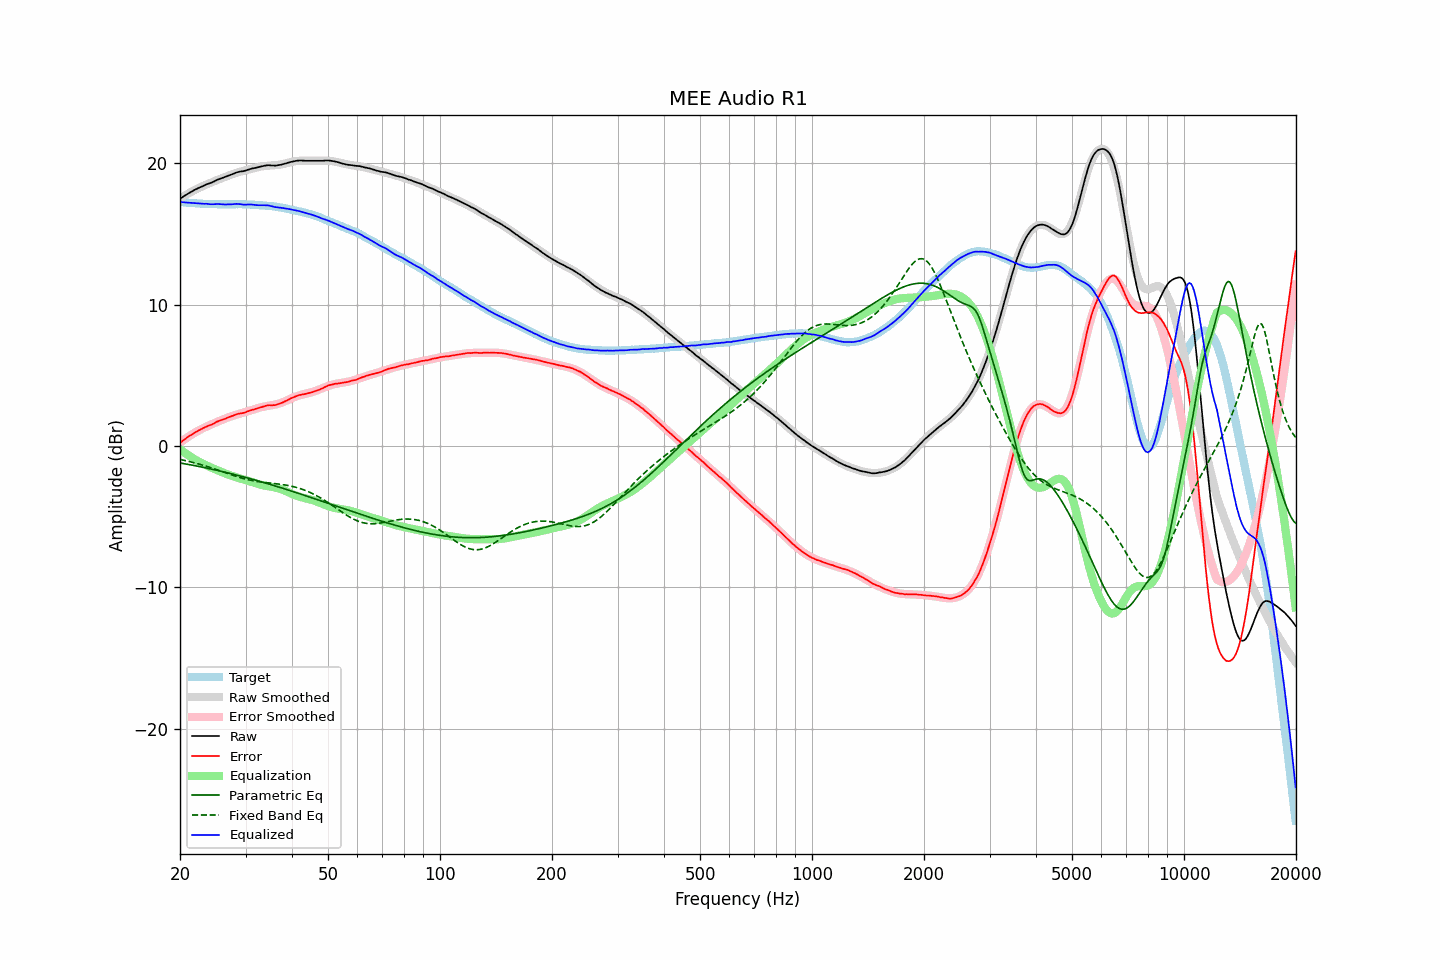

Values plotted in this chart, from the file beside it:
frequency, raw, error, smoothed, error_smoothed, equalization, parametric_eq, fixed_band_eq, equalized_raw, equalized_smoothed, target
20.00, 17.49, 0.22, 17.50, 0.23, -0.23, -1.20, -0.95, 17.26, 17.27, 17.27
20.20, 17.56, 0.31, 17.57, 0.31, -0.31, -1.22, -0.97, 17.25, 17.26, 17.26
20.40, 17.64, 0.40, 17.64, 0.40, -0.40, -1.24, -1.00, 17.24, 17.24, 17.24
20.61, 17.71, 0.48, 17.71, 0.48, -0.48, -1.26, -1.02, 17.23, 17.23, 17.23
20.81, 17.78, 0.57, 17.78, 0.56, -0.56, -1.28, -1.05, 17.22, 17.22, 17.21
21.02, 17.85, 0.65, 17.85, 0.64, -0.64, -1.30, -1.07, 17.21, 17.21, 17.20
21.23, 17.92, 0.73, 17.91, 0.72, -0.72, -1.32, -1.10, 17.21, 17.20, 17.19
21.44, 17.98, 0.78, 17.98, 0.79, -0.79, -1.34, -1.13, 17.19, 17.19, 17.20
21.66, 18.04, 0.86, 18.04, 0.86, -0.86, -1.36, -1.16, 17.18, 17.18, 17.18
21.87, 18.11, 0.93, 18.10, 0.93, -0.93, -1.39, -1.19, 17.18, 17.17, 17.18
22.09, 18.16, 1.00, 18.16, 1.00, -1.00, -1.41, -1.22, 17.16, 17.16, 17.16
22.31, 18.22, 1.06, 18.22, 1.06, -1.06, -1.43, -1.25, 17.16, 17.15, 17.16
22.54, 18.27, 1.12, 18.27, 1.12, -1.12, -1.45, -1.28, 17.15, 17.15, 17.15
22.76, 18.32, 1.18, 18.32, 1.18, -1.18, -1.48, -1.31, 17.14, 17.14, 17.14
22.99, 18.37, 1.24, 18.37, 1.24, -1.24, -1.50, -1.35, 17.13, 17.14, 17.13
23.22, 18.42, 1.30, 18.42, 1.29, -1.29, -1.52, -1.38, 17.13, 17.13, 17.12
23.45, 18.48, 1.35, 18.47, 1.35, -1.35, -1.55, -1.42, 17.13, 17.13, 17.13
23.69, 18.53, 1.41, 18.52, 1.40, -1.40, -1.57, -1.45, 17.13, 17.12, 17.12
23.92, 18.56, 1.45, 18.57, 1.45, -1.45, -1.59, -1.49, 17.11, 17.12, 17.11
24.16, 18.60, 1.48, 18.62, 1.50, -1.50, -1.62, -1.53, 17.10, 17.11, 17.12
24.40, 18.65, 1.54, 18.66, 1.55, -1.55, -1.64, -1.56, 17.10, 17.11, 17.11
24.65, 18.70, 1.59, 18.71, 1.60, -1.60, -1.67, -1.60, 17.10, 17.11, 17.11
24.89, 18.76, 1.65, 18.76, 1.65, -1.65, -1.69, -1.64, 17.11, 17.11, 17.11
25.14, 18.82, 1.72, 18.80, 1.70, -1.70, -1.72, -1.68, 17.12, 17.10, 17.10
25.39, 18.86, 1.76, 18.85, 1.75, -1.75, -1.75, -1.72, 17.11, 17.10, 17.10
25.65, 18.90, 1.80, 18.89, 1.79, -1.79, -1.77, -1.76, 17.11, 17.10, 17.10
25.91, 18.94, 1.85, 18.94, 1.84, -1.84, -1.80, -1.80, 17.10, 17.10, 17.09
26.16, 18.98, 1.88, 18.99, 1.89, -1.89, -1.82, -1.84, 17.09, 17.10, 17.10
26.43, 19.02, 1.92, 19.03, 1.94, -1.94, -1.85, -1.88, 17.08, 17.10, 17.10
26.69, 19.07, 1.97, 19.08, 1.98, -1.98, -1.88, -1.92, 17.09, 17.10, 17.10
26.96, 19.12, 2.02, 19.12, 2.03, -2.03, -1.91, -1.96, 17.09, 17.10, 17.10
27.23, 19.16, 2.07, 19.17, 2.07, -2.07, -1.93, -2.00, 17.09, 17.10, 17.09
27.50, 19.20, 2.11, 19.20, 2.11, -2.11, -1.96, -2.04, 17.10, 17.10, 17.09
27.77, 19.24, 2.14, 19.24, 2.14, -2.14, -1.99, -2.07, 17.10, 17.10, 17.10
28.05, 19.29, 2.20, 19.28, 2.18, -2.18, -2.02, -2.11, 17.11, 17.10, 17.10
28.33, 19.34, 2.24, 19.31, 2.21, -2.21, -2.05, -2.15, 17.13, 17.10, 17.10
28.62, 19.37, 2.27, 19.35, 2.25, -2.25, -2.08, -2.18, 17.12, 17.10, 17.10
28.90, 19.40, 2.29, 19.39, 2.29, -2.29, -2.11, -2.22, 17.12, 17.10, 17.11
29.19, 19.42, 2.32, 19.42, 2.32, -2.32, -2.14, -2.25, 17.10, 17.10, 17.10
29.48, 19.43, 2.33, 19.45, 2.35, -2.35, -2.17, -2.28, 17.08, 17.10, 17.10
29.78, 19.45, 2.35, 19.48, 2.38, -2.38, -2.20, -2.32, 17.07, 17.09, 17.10
30.08, 19.49, 2.40, 19.51, 2.42, -2.42, -2.23, -2.34, 17.07, 17.09, 17.09
30.38, 19.53, 2.45, 19.54, 2.45, -2.45, -2.26, -2.37, 17.08, 17.09, 17.08
30.68, 19.56, 2.48, 19.56, 2.48, -2.48, -2.29, -2.40, 17.08, 17.08, 17.08
30.99, 19.60, 2.53, 19.59, 2.52, -2.52, -2.32, -2.42, 17.08, 17.07, 17.07
31.30, 19.63, 2.56, 19.62, 2.55, -2.55, -2.35, -2.45, 17.08, 17.07, 17.07
31.61, 19.65, 2.59, 19.65, 2.59, -2.59, -2.38, -2.47, 17.06, 17.06, 17.06
31.93, 19.67, 2.63, 19.68, 2.63, -2.63, -2.41, -2.49, 17.04, 17.05, 17.04
32.24, 19.70, 2.66, 19.71, 2.67, -2.67, -2.45, -2.51, 17.03, 17.04, 17.05
32.57, 19.73, 2.70, 19.74, 2.70, -2.70, -2.48, -2.53, 17.03, 17.04, 17.03
32.89, 19.76, 2.73, 19.76, 2.73, -2.73, -2.51, -2.54, 17.03, 17.03, 17.03
33.22, 19.78, 2.76, 19.78, 2.76, -2.76, -2.54, -2.56, 17.02, 17.02, 17.02
33.55, 19.81, 2.80, 19.80, 2.78, -2.78, -2.58, -2.57, 17.03, 17.01, 17.02
33.89, 19.83, 2.83, 19.81, 2.80, -2.80, -2.61, -2.58, 17.03, 17.00, 17.00
34.23, 19.85, 2.87, 19.82, 2.82, -2.82, -2.64, -2.60, 17.03, 16.99, 16.98
34.57, 19.86, 2.88, 19.83, 2.84, -2.84, -2.68, -2.61, 17.02, 16.98, 16.98
34.92, 19.85, 2.89, 19.84, 2.86, -2.86, -2.71, -2.62, 16.99, 16.97, 16.96
35.27, 19.84, 2.87, 19.84, 2.88, -2.88, -2.75, -2.63, 16.96, 16.96, 16.98
35.62, 19.84, 2.89, 19.85, 2.90, -2.90, -2.78, -2.65, 16.94, 16.95, 16.95
35.97, 19.83, 2.89, 19.86, 2.93, -2.93, -2.82, -2.66, 16.90, 16.93, 16.94
... 635 more rows
